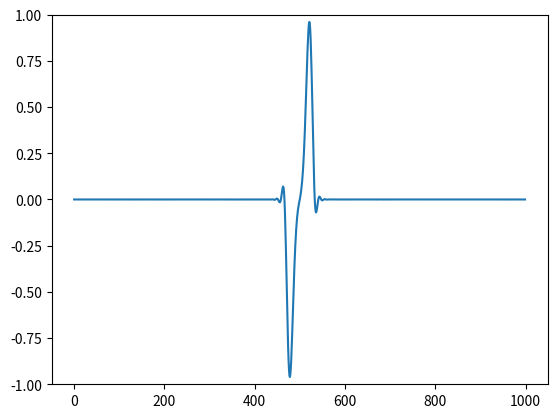

The script that saved this image:
import numpy as np
from math import exp
from matplotlib import pyplot as plt
import time
ke = 1000
ex = np.zeros(ke)
hy = np.zeros(ke)
# Pulse parameters
kc = int(ke / 2)
t0 = 40
spread = 12
nsteps = 2000
tempos_cpu = []
for i in range(1000,1001):
    
    ex = np.zeros(i)
    hy = np.zeros(i)
    ke = i
    # Pulse parameters
    kc = int(i / 2)
    t = time.time()
    for time_step in range(1, nsteps + 1):
        # Calculate the Ex field
        for k in range(1, ke):
            ex[k] = ex[k] + 0.5 * (hy[k - 1] - hy[k])
        # Put a Gaussian pulse in the middle
        pulse = exp(-0.5 * ((t0 - time_step) / spread) ** 2)
        ex[kc] = pulse
        
        # Calculate the Hy field
        for k in range(ke - 1):
            hy[k] = hy[k] + 0.5 * (ex[k] - ex[k + 1])
            
        #plt.plot(ex)
    tempos_cpu.append(time.time()-t)
plt.ylim(-1,1)
    #plt.show()
plt.plot(ex)
plt.show()
print("CPU",time.time()-t)